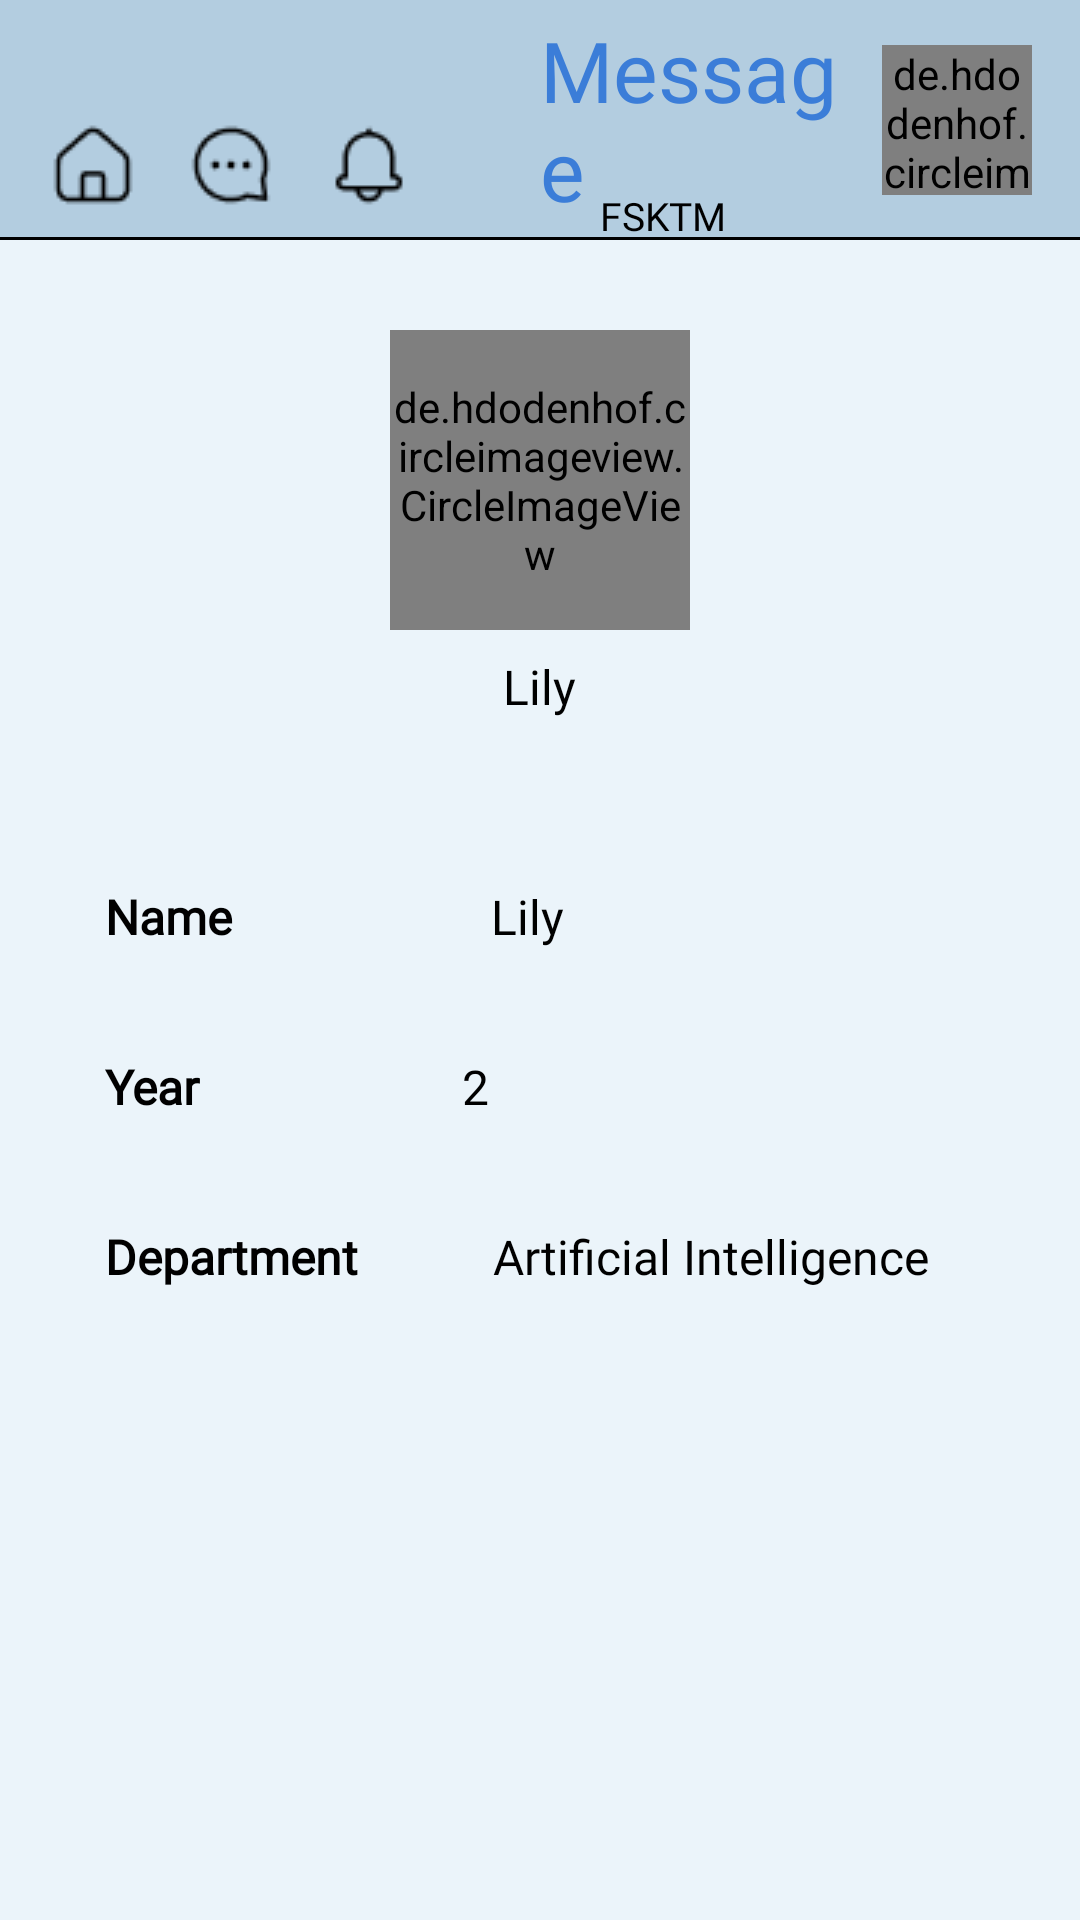

Android layout source for this screen:
<!-- AndroidManifest.xml: application theme Theme.JOMCHAT -->
<!-- res/layout/activity_others_profile.xml -->
<?xml version="1.0" encoding="utf-8"?>
<LinearLayout xmlns:android="http://schemas.android.com/apk/res/android"
    xmlns:app="http://schemas.android.com/apk/res-auto"
    xmlns:tools="http://schemas.android.com/tools"
    android:id="@+id/LLOthersProfileAct"
    android:layout_width="match_parent"
    android:layout_height="match_parent"
    android:orientation="vertical"
    style="@style/SCREEN"
    tools:context=".OthersProfileActivity">

    <RelativeLayout
        android:id="@+id/RLOthersProfile"
        android:layout_width="match_parent"
        android:layout_height="80dp"
        style="@style/TOOLBAR">

        <ImageView
            android:id="@+id/IVBack"
            android:layout_width="wrap_content"
            android:layout_height="wrap_content"
            android:layout_marginStart="8dp"
            android:layout_marginTop="8dp"
            android:layout_marginEnd="8dp"
            android:layout_marginBottom="8dp"
            style="@style/BACKBUTTON"/>

        <ImageView
            android:id="@+id/IVWhiteCircle"
            android:layout_width="48dp"
            android:layout_height="48dp"
            android:layout_alignParentBottom="true"
            android:layout_marginStart="7.5dp"
            android:layout_toEndOf="@id/IVHome"
            android:src="@drawable/ic_circle" />

        <ImageView
            android:id="@+id/IVHome"
            android:layout_width="wrap_content"
            android:layout_height="wrap_content"
            android:layout_alignParentBottom="true"
            android:layout_marginStart="16dp"
            android:layout_marginBottom="10dp"
            android:src="@drawable/ic_home" />

        <ImageView
            android:id="@+id/IVMessenger"
            android:layout_width="wrap_content"
            android:layout_height="wrap_content"
            android:layout_alignParentBottom="true"
            android:layout_marginStart="16dp"
            android:layout_marginBottom="10dp"
            android:layout_toEndOf="@id/IVHome"
            android:src="@drawable/ic_messenger" />

        <ImageView
            android:id="@+id/IVNotification"
            android:layout_width="wrap_content"
            android:layout_height="wrap_content"
            android:layout_alignParentBottom="true"
            android:layout_marginStart="16dp"
            android:layout_marginBottom="10dp"
            android:layout_toEndOf="@id/IVMessenger"
            android:src="@drawable/ic_notification" />

        <TextView
            android:id="@+id/TVMessage"
            android:layout_width="100dp"
            android:layout_height="wrap_content"
            android:layout_centerVertical="true"
            android:layout_marginLeft="180dp"
            android:fontFamily="@font/bangers"
            android:text="Message"
            style="@style/TITLE"
            android:textSize="28sp" />

        <TextView
            android:id="@+id/textView"
            android:layout_width="wrap_content"
            android:layout_height="wrap_content"
            style="@style/TEXT"
            android:layout_marginTop="63dp"
            android:layout_marginLeft="200dp"
            android:fontFamily="@font/droid_sans_mono"
            android:text="FSKTM"
            android:textAlignment="center"
            android:textSize="13sp" />

        <de.hdodenhof.circleimageview.CircleImageView
            android:id="@+id/IVProfilePhoto"
            android:layout_width="50dp"
            android:layout_height="50dp"
            android:layout_alignParentEnd="true"
            android:layout_centerVertical="true"
            android:layout_marginEnd="16dp"
            android:src="@drawable/ic_baseline_account_circle_24" />

        <View
            android:layout_width="match_parent"
            android:layout_height="1dp"
            android:layout_alignParentBottom="true"
            android:background="@color/black" />
    </RelativeLayout>

    <de.hdodenhof.circleimageview.CircleImageView
        android:id="@+id/IVOthersProfilePic"
        android:layout_width="100dp"
        android:layout_height="100dp"
        android:layout_marginTop="30dp"
        android:layout_gravity="center"
        android:src="@drawable/ic_baseline_account_circle_24" />

    <TextView
        android:id="@+id/displayOthersUsername"
        android:layout_width="wrap_content"
        android:layout_height="wrap_content"
        android:layout_marginTop="8dp"
        android:layout_marginBottom="20dp"
        android:fontFamily="@font/droid_sans_mono"
        android:text="Lily"
        android:layout_gravity="center"
        style="@style/TEXT"
        android:textSize="16sp"/>

    <LinearLayout
        android:layout_width="match_parent"
        android:layout_height="wrap_content"
        android:orientation="horizontal" >

        <TextView
            android:id="@+id/TVName"
            style="@style/TEXT"
            android:layout_width="wrap_content"
            android:layout_height="wrap_content"
            android:layout_marginTop="35dp"
            android:layout_marginLeft="35dp"
            android:layout_weight="0.36"
            android:fontFamily="@font/droid_sans_mono"
            android:text="Name"
            android:textSize="16sp"
            android:textStyle="bold" />

        <TextView
            android:id="@+id/displayOthersName"
            style="@style/TEXT"
            android:layout_width="wrap_content"
            android:layout_height="wrap_content"
            android:layout_marginTop="35dp"
            android:layout_marginLeft="35dp"
            android:layout_weight="1.2"
            android:fontFamily="@font/droid_sans_mono"
            android:text="Lily"
            android:textSize="16sp" />

    </LinearLayout>

    <LinearLayout
        android:layout_width="match_parent"
        android:layout_height="wrap_content"
        android:orientation="horizontal" >

        <TextView
            android:id="@+id/TVYear"
            style="@style/TEXT"
            android:layout_width="wrap_content"
            android:layout_height="wrap_content"
            android:layout_marginTop="35dp"
            android:layout_marginLeft="35dp"
            android:layout_weight="0.32"
            android:fontFamily="@font/droid_sans_mono"
            android:text="Year"
            android:textSize="16sp"
            android:textStyle="bold" />

        <TextView
            android:id="@+id/displayOthersUserYear"
            android:layout_width="wrap_content"
            android:layout_height="wrap_content"
            android:layout_marginTop="35dp"
            android:layout_marginLeft="35dp"
            android:layout_weight="1.2"
            android:fontFamily="@font/droid_sans_mono"
            android:text="2"
            style="@style/TEXT"
            android:textSize="16sp" />

    </LinearLayout>

    <LinearLayout
        android:layout_width="match_parent"
        android:layout_height="wrap_content"
        android:orientation="horizontal" >

        <TextView
            android:id="@+id/TVDepartment"
            android:layout_width="wrap_content"
            android:layout_height="wrap_content"
            android:layout_marginTop="35dp"
            android:layout_marginLeft="35dp"
            android:layout_weight="1"
            android:fontFamily="@font/droid_sans_mono"
            android:text="Department"
            style="@style/TEXT"
            android:textSize="16sp"
            android:textStyle="bold" />

        <TextView
            android:id="@+id/displayOthersUserDepartment"
            android:layout_width="wrap_content"
            android:layout_height="wrap_content"
            android:layout_marginTop="35dp"
            android:layout_marginLeft="35dp"
            android:layout_weight="5"
            android:fontFamily="@font/droid_sans_mono"
            android:text="Artificial Intelligence"
            style="@style/TEXT"
            android:textSize="16sp" />

    </LinearLayout>

</LinearLayout>
<!-- resources referenced by this layout -->
<resources>
  <color name="black">#FF000000</color>
  <!-- drawable ic_home: png bitmap (drawable, 400 bytes) -->
  <!-- drawable ic_messenger: png bitmap (drawable, 483 bytes) -->
  <!-- drawable ic_notification: png bitmap (drawable, 358 bytes) -->
  <style name="BACKBUTTON">
          <item name="android:src">@drawable/ic_baseline_arrow_back_24_light</item>
      </style>
  <style name="SCREEN">
          <item name="android:background">#EBF4FA</item>
      </style>
  <style name="TEXT">
          <item name="android:textColor">#000000</item>
      </style>
  <style name="TITLE">
          <item name="android:textColor">#3B7DD8</item>
      </style>
  <style name="TOOLBAR">
          <item name="android:background">#B3CDE0</item>
      </style>
  <style name="Theme.JOMCHAT" parent="Theme.MaterialComponents.DayNight.DarkActionBar">
          
          <item name="colorPrimary">@color/purple_500</item>
          <item name="colorPrimaryVariant">@color/purple_700</item>
          <item name="colorOnPrimary">@color/white</item>
          
          <item name="colorSecondary">@color/teal_200</item>
          <item name="colorSecondaryVariant">@color/teal_700</item>
          <item name="colorOnSecondary">@color/black</item>
          
          <item name="android:statusBarColor">?attr/colorPrimaryVariant</item>
          
  
      </style>
  <color name="purple_500">#FF6200EE</color>
  <color name="purple_700">#FF3700B3</color>
  <color name="white">#FFFFFFFF</color>
  <color name="teal_200">#FF03DAC5</color>
  <color name="teal_700">#FF018786</color>
</resources>
